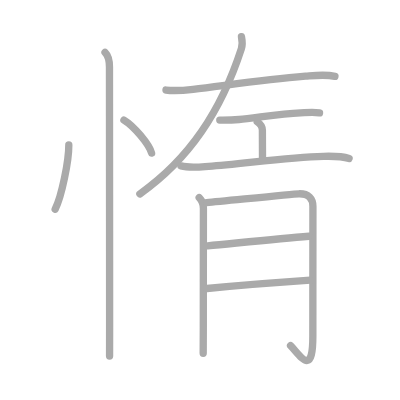
t = 0.00 s
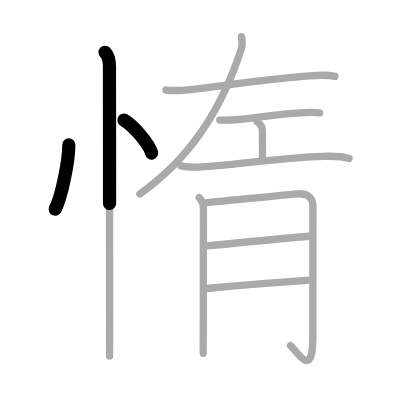
t = 2.50 s
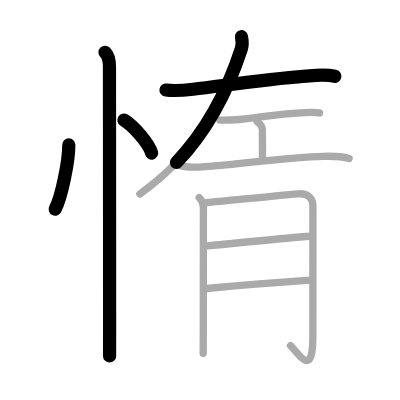
t = 4.75 s
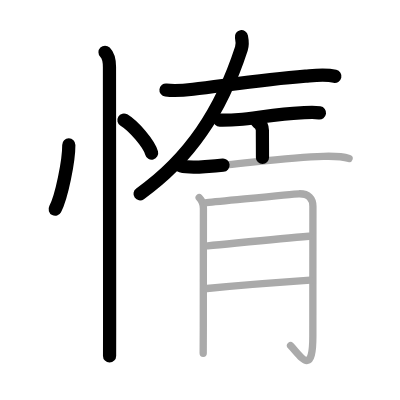
t = 7.25 s
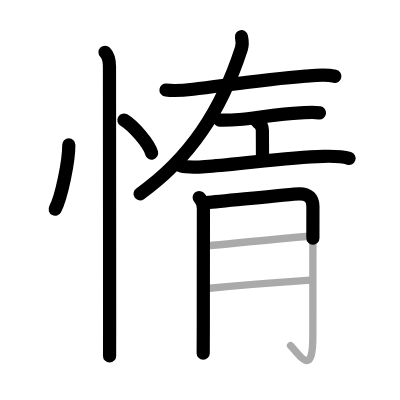
t = 9.50 s
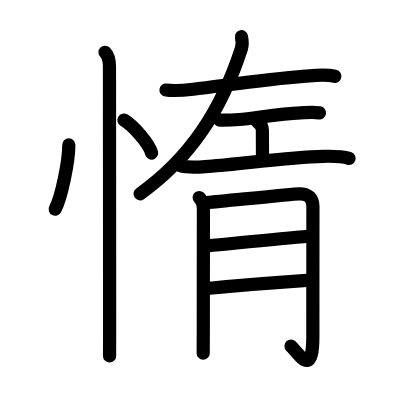
t = 12.00 s

The animated SVG that drew these frames (rendered in a browser with its animation timeline set to each time). Animation: 12 SMIL elements (animate=12); one cycle of 12.00 s.

<?xml version="1.0" standalone="no"?>
<!DOCTYPE svg PUBLIC "-//W3C//DTD SVG 1.1//EN"   "http://www.w3.org/Graphics/SVG/1.1/DTD/svg11.dtd">
<svg width="400px" height="400px"  version="1.1" xmlns="http://www.w3.org/2000/svg">
  <defs>
    <marker id="Triangle" viewBox="0 0 10 10" refX="0" refY="5" markerUnits="strokeWidth" markerWidth="3" style="stroke-opacity:0%;fill:#aaaaaa;" markerHeight="2" orient="auto">
      <path d="M 0 0 L 10 5 L 0 10 z" />
    </marker>
    
    <marker id="Arrow" viewBox="0 0 10 10" refX="5" refY="5" markerUnits="strokeWidth" markerWidth="1.8" style="stroke-opacity:0%;fill:#770000;" markerHeight="2" orient="auto">
      <path d="M 0 4 L 6 4 L 4 1 L 10 5 L 4 9 L 6 6 L 0 6 z" />
        <circle cx="5" cy="5" r="5" />
      </marker>
    
    <marker id="TriangleRed" viewBox="0 0 10 10" refX="0" refY="5" markerUnits="strokeWidth" markerWidth="3" style="stroke-opacity:0%;fill:#CC0000;" markerHeight="2" orient="auto">
      <path d="M 0 0 L 10 5 L 0 10 z" />
    </marker>
    
    <marker id="ArrowRed" viewBox="0 0 10 10" refX="5" refY="5" markerUnits="strokeWidth" markerWidth="1.8" style="stroke-opacity:0%;fill:#CC0000;" markerHeight="2" orient="auto">
      <path d="M 0 4 L 6 4 L 4 1 L 10 5 L 4 9 L 6 6 L 0 6 z" />
        <circle cx="5" cy="5" r="5" />
      </marker>
    
  </defs>
  
  <path style="fill:#ffffff; fill-opacity:100%; fill-rule:evenodd; stroke-width:0;" d="M 0 0 L 400px 0 L 400px 400px L 0 400px L 0 0" />

  <g transform="scale(3.6697247706422 3.6697247706422)">
<path style="fill:none; fill-opacity:0%; fill-rule:evenodd; stroke:#aaaaaa; stroke-opacity:100%; stroke-width: 1.5pt; stroke-linejoin:round; stroke-linecap:round;" d="M18.75 39.5c0.02 4.31-1.96 14.14-3.72 17.5"></path>
<path style="fill:none; fill-opacity:0%; fill-rule:evenodd; stroke:#aaaaaa; stroke-opacity:100%; stroke-width: 1.5pt; stroke-linejoin:round; stroke-linecap:round;" d="M33.77 32.71c2.66 1.59 6.88 6.54 7.54 9.01"></path>
<path style="fill:none; fill-opacity:0%; fill-rule:evenodd; stroke:#aaaaaa; stroke-opacity:100%; stroke-width: 1.5pt; stroke-linejoin:round; stroke-linecap:round;" d="M28.62 14.25c1.06 1.06 1.21 2.5 1.21 4c0 0.69 0.04 51.27 0.04 71c0 4.62 0 7.55-0.01 7.75"></path>
<path style="fill:none; fill-opacity:0%; fill-rule:evenodd; stroke:#aaaaaa; stroke-opacity:100%; stroke-width: 1.5pt; stroke-linejoin:round; stroke-linecap:round;" d="M45.23 24.53c2.52 0.33 4.87 0.09 7.4-0.2c8.25-0.95 18.73-2.63 30.62-3.57c2.65-0.21 5.39-0.57 8.02 0.04"></path>
<path style="fill:none; fill-opacity:0%; fill-rule:evenodd; stroke:#aaaaaa; stroke-opacity:100%; stroke-width: 1.5pt; stroke-linejoin:round; stroke-linecap:round;" d="M65.8 10c0.18 0.89 0.3 2.26-0.02 3.25C60.22 30.34 51.57 43.3 38.12 52.84"></path>
<path style="fill:none; fill-opacity:0%; fill-rule:evenodd; stroke:#aaaaaa; stroke-opacity:100%; stroke-width: 1.5pt; stroke-linejoin:round; stroke-linecap:round;" d="M59.89 32.73c2.23 0.02 3.83-0.04 5.24-0.16c4.15-0.34 10.99-1.57 16.76-1.82c1.69-0.07 3.48-0.25 5.18 0"></path>
<path style="fill:none; fill-opacity:0%; fill-rule:evenodd; stroke:#aaaaaa; stroke-opacity:100%; stroke-width: 1.5pt; stroke-linejoin:round; stroke-linecap:round;" d="M70.1 33.18c1.03 0.72 1.4 1.73 1.4 2.31c0 2.76 0.03 4.51 0.03 7.4"></path>
<path style="fill:none; fill-opacity:0%; fill-rule:evenodd; stroke:#aaaaaa; stroke-opacity:100%; stroke-width: 1.5pt; stroke-linejoin:round; stroke-linecap:round;" d="M49.33 45.21c2.35 0.64 5.17 0.29 7.55 0.12c9-0.62 21.41-2.49 31.24-2.73c2.33-0.06 4.75-0.13 7.01 0.57"></path>
<path style="fill:none; fill-opacity:0%; fill-rule:evenodd; stroke:#aaaaaa; stroke-opacity:100%; stroke-width: 1.5pt; stroke-linejoin:round; stroke-linecap:round;" d="M54.28 53.83c0.88 0.88 1.15 1.92 1.15 2.97c0 0.5-0.03 20.96-0.03 32.45c0 3.92-0.01 6.68-0.03 7.04"></path>
<path style="fill:none; fill-opacity:0%; fill-rule:evenodd; stroke:#aaaaaa; stroke-opacity:100%; stroke-width: 1.5pt; stroke-linejoin:round; stroke-linecap:round;" d="M56.33 55.21c5.17-0.46 23.39-2.36 25.11-2.4c2.69-0.07 3.83 1.31 3.83 3.45c0 4.11-0.02 22.44-0.02 35.36c0 11.44-3.5 5.12-6.07 2.57"></path>
<path style="fill:none; fill-opacity:0%; fill-rule:evenodd; stroke:#aaaaaa; stroke-opacity:100%; stroke-width: 1.5pt; stroke-linejoin:round; stroke-linecap:round;" d="M56.58 66.99c8.92-0.86 19.79-1.99 27.6-2.62"></path>
<path style="fill:none; fill-opacity:0%; fill-rule:evenodd; stroke:#aaaaaa; stroke-opacity:100%; stroke-width: 1.5pt; stroke-linejoin:round; stroke-linecap:round;" d="M56.41 78.61c7.47-0.73 18.09-1.61 28.14-2.28"></path>

<path style="fill:none; fill-opacity:0%; fill-rule:evenodd; stroke:#000000; stroke-opacity:100%; stroke-width: 2.7pt; stroke-linejoin:round; stroke-linecap:round;" d="M18.75 39.5c0.02 4.31-1.96 14.14-3.72 17.5" pathLength="100" stroke-dashoffset="100" stroke-dasharray="100 105"><animate id="dashAnim1" attributeName="stroke-dashoffset" from="100" to="0" dur="1s" calcMode="linear" fill="freeze"/></path>
<path style="fill:none; fill-opacity:0%; fill-rule:evenodd; stroke:#000000; stroke-opacity:100%; stroke-width: 2.7pt; stroke-linejoin:round; stroke-linecap:round;" d="M33.77 32.71c2.66 1.59 6.88 6.54 7.54 9.01" pathLength="100" stroke-dashoffset="100" stroke-dasharray="100 105"><animate id="dashAnim2" attributeName="stroke-dashoffset" from="100" to="0" dur="1s" calcMode="linear" begin="dashAnim1.end" fill="freeze"/></path>
<path style="fill:none; fill-opacity:0%; fill-rule:evenodd; stroke:#000000; stroke-opacity:100%; stroke-width: 2.7pt; stroke-linejoin:round; stroke-linecap:round;" d="M28.62 14.25c1.06 1.06 1.21 2.5 1.21 4c0 0.69 0.04 51.27 0.04 71c0 4.62 0 7.55-0.01 7.75" pathLength="100" stroke-dashoffset="100" stroke-dasharray="100 105"><animate id="dashAnim3" attributeName="stroke-dashoffset" from="100" to="0" dur="1s" calcMode="linear" begin="dashAnim2.end" fill="freeze"/></path>
<path style="fill:none; fill-opacity:0%; fill-rule:evenodd; stroke:#000000; stroke-opacity:100%; stroke-width: 2.7pt; stroke-linejoin:round; stroke-linecap:round;" d="M45.23 24.53c2.52 0.33 4.87 0.09 7.4-0.2c8.25-0.95 18.73-2.63 30.62-3.57c2.65-0.21 5.39-0.57 8.02 0.04" pathLength="100" stroke-dashoffset="100" stroke-dasharray="100 105"><animate id="dashAnim4" attributeName="stroke-dashoffset" from="100" to="0" dur="1s" calcMode="linear" begin="dashAnim3.end" fill="freeze"/></path>
<path style="fill:none; fill-opacity:0%; fill-rule:evenodd; stroke:#000000; stroke-opacity:100%; stroke-width: 2.7pt; stroke-linejoin:round; stroke-linecap:round;" d="M65.8 10c0.18 0.89 0.3 2.26-0.02 3.25C60.22 30.34 51.57 43.3 38.12 52.84" pathLength="100" stroke-dashoffset="100" stroke-dasharray="100 105"><animate id="dashAnim5" attributeName="stroke-dashoffset" from="100" to="0" dur="1s" calcMode="linear" begin="dashAnim4.end" fill="freeze"/></path>
<path style="fill:none; fill-opacity:0%; fill-rule:evenodd; stroke:#000000; stroke-opacity:100%; stroke-width: 2.7pt; stroke-linejoin:round; stroke-linecap:round;" d="M59.89 32.73c2.23 0.02 3.83-0.04 5.24-0.16c4.15-0.34 10.99-1.57 16.76-1.82c1.69-0.07 3.48-0.25 5.18 0" pathLength="100" stroke-dashoffset="100" stroke-dasharray="100 105"><animate id="dashAnim6" attributeName="stroke-dashoffset" from="100" to="0" dur="1s" calcMode="linear" begin="dashAnim5.end" fill="freeze"/></path>
<path style="fill:none; fill-opacity:0%; fill-rule:evenodd; stroke:#000000; stroke-opacity:100%; stroke-width: 2.7pt; stroke-linejoin:round; stroke-linecap:round;" d="M70.1 33.18c1.03 0.72 1.4 1.73 1.4 2.31c0 2.76 0.03 4.51 0.03 7.4" pathLength="100" stroke-dashoffset="100" stroke-dasharray="100 105"><animate id="dashAnim7" attributeName="stroke-dashoffset" from="100" to="0" dur="1s" calcMode="linear" begin="dashAnim6.end" fill="freeze"/></path>
<path style="fill:none; fill-opacity:0%; fill-rule:evenodd; stroke:#000000; stroke-opacity:100%; stroke-width: 2.7pt; stroke-linejoin:round; stroke-linecap:round;" d="M49.33 45.21c2.35 0.64 5.17 0.29 7.55 0.12c9-0.62 21.41-2.49 31.24-2.73c2.33-0.06 4.75-0.13 7.01 0.57" pathLength="100" stroke-dashoffset="100" stroke-dasharray="100 105"><animate id="dashAnim8" attributeName="stroke-dashoffset" from="100" to="0" dur="1s" calcMode="linear" begin="dashAnim7.end" fill="freeze"/></path>
<path style="fill:none; fill-opacity:0%; fill-rule:evenodd; stroke:#000000; stroke-opacity:100%; stroke-width: 2.7pt; stroke-linejoin:round; stroke-linecap:round;" d="M54.28 53.83c0.88 0.88 1.15 1.92 1.15 2.97c0 0.5-0.03 20.96-0.03 32.45c0 3.92-0.01 6.68-0.03 7.04" pathLength="100" stroke-dashoffset="100" stroke-dasharray="100 105"><animate id="dashAnim9" attributeName="stroke-dashoffset" from="100" to="0" dur="1s" calcMode="linear" begin="dashAnim8.end" fill="freeze"/></path>
<path style="fill:none; fill-opacity:0%; fill-rule:evenodd; stroke:#000000; stroke-opacity:100%; stroke-width: 2.7pt; stroke-linejoin:round; stroke-linecap:round;" d="M56.33 55.21c5.17-0.46 23.39-2.36 25.11-2.4c2.69-0.07 3.83 1.31 3.83 3.45c0 4.11-0.02 22.44-0.02 35.36c0 11.44-3.5 5.12-6.07 2.57" pathLength="100" stroke-dashoffset="100" stroke-dasharray="100 105"><animate id="dashAnim10" attributeName="stroke-dashoffset" from="100" to="0" dur="1s" calcMode="linear" begin="dashAnim9.end" fill="freeze"/></path>
<path style="fill:none; fill-opacity:0%; fill-rule:evenodd; stroke:#000000; stroke-opacity:100%; stroke-width: 2.7pt; stroke-linejoin:round; stroke-linecap:round;" d="M56.58 66.99c8.92-0.86 19.79-1.99 27.6-2.62" pathLength="100" stroke-dashoffset="100" stroke-dasharray="100 105"><animate id="dashAnim11" attributeName="stroke-dashoffset" from="100" to="0" dur="1s" calcMode="linear" begin="dashAnim10.end" fill="freeze"/></path>
<path style="fill:none; fill-opacity:0%; fill-rule:evenodd; stroke:#000000; stroke-opacity:100%; stroke-width: 2.7pt; stroke-linejoin:round; stroke-linecap:round;" d="M56.41 78.61c7.47-0.73 18.09-1.61 28.14-2.28" pathLength="100" stroke-dashoffset="100" stroke-dasharray="100 105"><animate id="dashAnim12" attributeName="stroke-dashoffset" from="100" to="0" dur="1s" calcMode="linear" begin="dashAnim11.end" fill="freeze"/></path>

</g>

</svg>  
          
